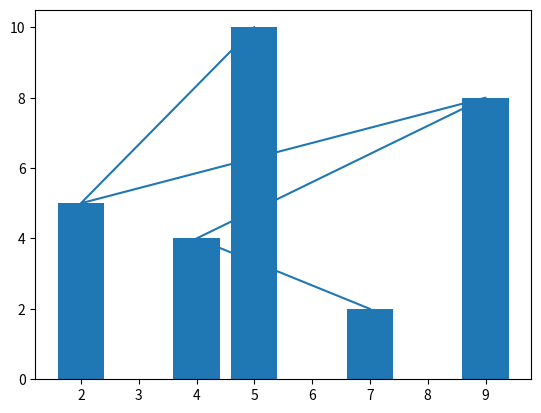

Here is the Python script that generated this plot:
# Write a Program of making 2D Graph using matplotlib package in python
from matplotlib import pyplot as plt

x = [5, 2, 9, 4, 7]
y = [10, 5, 8, 4, 2]

plt.plot(x, y)
plt.show()



# Write a Program of making Bar plot using matplotlib in python
from matplotlib import pyplot as plt
x = [5,2,9,4,7]
y = [10,5,8,4,2]
plt.bar(x,y)
plt.show()
